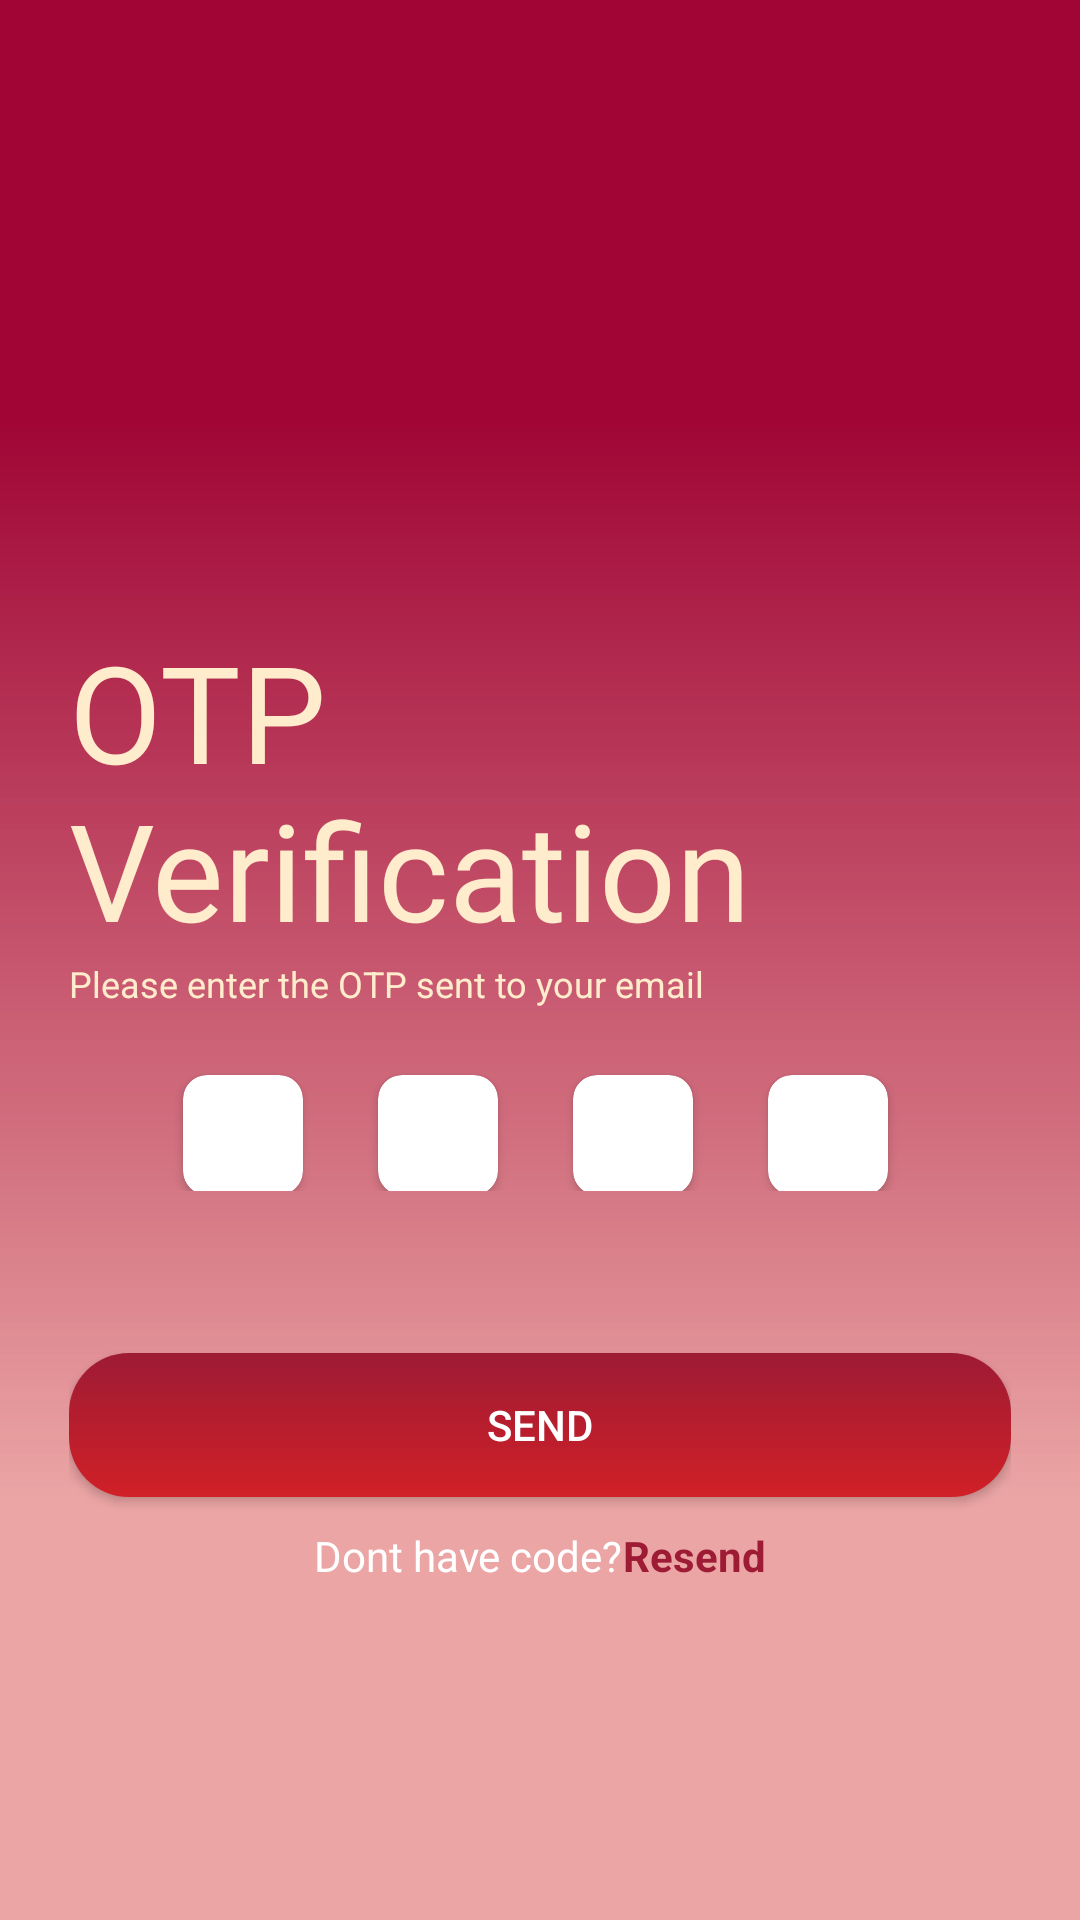

Layout XML and referenced resources for this Android screen:
<!-- AndroidManifest.xml: application theme Theme.FukiApp -->
<!-- res/layout/activity_verifi.xml -->
<?xml version="1.0" encoding="utf-8"?>
<RelativeLayout xmlns:android="http://schemas.android.com/apk/res/android"
    xmlns:app="http://schemas.android.com/apk/res-auto"
    xmlns:tools="http://schemas.android.com/tools"
    android:layout_width="match_parent"
    android:layout_height="match_parent"
    android:background="@drawable/main_background"
    android:layout_gravity="center"
    android:paddingHorizontal="23dp"
    tools:context=".VerifiActivity">


    <ImageView
        android:id="@+id/iClose"
        android:layout_width="34dp"
        android:layout_height="34dp"
        android:layout_alignParentStart="true"
        android:layout_alignParentTop="true"
        android:layout_marginTop="23dp"
        android:layout_gravity="center"
        android:src="@drawable/ic_close" />

    <TextView
        android:id="@+id/txtOTP"
        android:layout_width="wrap_content"
        android:layout_height="wrap_content"
        android:layout_below="@id/iClose"
        android:layout_marginTop="150dp"
        android:fontFamily="@font/abhayalibre_bold"
        android:text="@string/OTP"
        android:textColor="@color/yellowLightColor"
        android:textSize="45sp"
        android:textAlignment="textStart"/>
    <TextView
        android:id="@+id/txtDescForgot"
        android:layout_width="wrap_content"
        android:layout_height="wrap_content"
        android:layout_below="@id/txtOTP"
        android:gravity="center"
        android:text="@string/DESC_OTP"
        android:textColor="@color/yellowLightColor"
        android:textSize="12sp"
        android:textAlignment="textStart"
        tools:ignore="RtlCompat" />

    <LinearLayout
        android:id="@+id/lnForgot"
        android:layout_width="match_parent"
        android:layout_height="wrap_content"
        android:layout_below="@id/txtDescForgot"
        android:layout_centerHorizontal="true"
        android:layout_marginTop="18dp"
        android:gravity="center"
        android:orientation="horizontal">

        <androidx.cardview.widget.CardView
            android:id="@+id/cvNum1"
            android:layout_width="40dp"
            android:layout_height="40dp"
            android:layout_marginTop="3dp"
            android:layout_marginEnd="25dp"
            android:background="@color/whiteColor"
            android:elevation="8dp"
            app:cardCornerRadius="8dp">

            <EditText
                android:id="@+id/edtNum1"
                android:layout_width="match_parent"
                android:layout_height="match_parent"
                android:background="@android:color/transparent"
                android:padding="8dp"
                android:textColor="@color/mainColor"
                android:textSize="15sp"
                android:lines="1"/>
        </androidx.cardview.widget.CardView>

        <androidx.cardview.widget.CardView
            android:id="@+id/cvNum2"
            android:layout_width="40dp"
            android:layout_height="40dp"
            android:layout_marginTop="3dp"
            android:layout_marginEnd="25dp"
            android:background="@color/whiteColor"
            android:elevation="8dp"
            app:cardCornerRadius="8dp">

            <EditText
                android:id="@+id/edtNum2"
                android:layout_width="match_parent"
                android:layout_height="match_parent"
                android:background="@android:color/transparent"
                android:padding="8dp"
                android:textColor="@color/mainColor"
                android:textSize="15sp"
                android:lines="1"/>
        </androidx.cardview.widget.CardView>

        <androidx.cardview.widget.CardView
            android:id="@+id/cvNum3"
            android:layout_width="40dp"
            android:layout_height="40dp"
            android:layout_marginTop="3dp"
            android:layout_marginEnd="25dp"
            android:background="@color/whiteColor"
            android:elevation="8dp"
            app:cardCornerRadius="8dp">

            <EditText
                android:id="@+id/edtNum3"
                android:layout_width="match_parent"
                android:layout_height="match_parent"
                android:background="@android:color/transparent"
                android:padding="8dp"
                android:textColor="@color/mainColor"
                android:textSize="15sp"
                android:lines="1"/>
        </androidx.cardview.widget.CardView>

        <androidx.cardview.widget.CardView
            android:id="@+id/cvNum4"
            android:layout_width="40dp"
            android:layout_height="40dp"
            android:layout_marginTop="3dp"
            android:layout_marginEnd="3dp"
            android:background="@color/whiteColor"
            android:elevation="8dp"
            app:cardCornerRadius="8dp">

            <EditText
                android:id="@+id/edtNum4"
                android:layout_width="match_parent"
                android:layout_height="match_parent"
                android:background="@android:color/transparent"
                android:padding="8dp"
                android:textColor="@color/mainColor"
                android:textSize="15sp"
                android:lines="1"/>
        </androidx.cardview.widget.CardView>


    </LinearLayout>

    <Button
        android:id="@+id/btnVerify"
        android:layout_width="match_parent"
        android:layout_height="wrap_content"
        android:layout_below="@id/lnForgot"
        android:layout_marginTop="54dp"
        android:background="@drawable/bg_button"
        android:elevation="15dp"
        android:text="@string/SEND"
        android:textColor="@color/whiteColor"/>

    <LinearLayout
        android:layout_width="match_parent"
        android:layout_height="wrap_content"
        android:layout_below="@id/btnVerify"
        android:layout_marginTop="10dp"
        android:gravity="center"
        android:orientation="horizontal">
        <TextView
            android:id="@+id/txtDontHaveAccount"
            android:layout_width="wrap_content"
            android:layout_height="wrap_content"
            android:text="@string/DONT_HAVE_CODE"
            android:textColor="@color/whiteColor"/>
        <TextView
            android:id="@+id/txtSignUp"
            android:layout_width="wrap_content"
            android:layout_height="wrap_content"
            android:text="@string/RESEND"
            android:textColor="@color/mainColor"
            android:textStyle="bold"/>
    </LinearLayout>
</RelativeLayout>
<!-- resources referenced by this layout -->
<resources>
  <color name="mainColor">#9D1B34</color>
  <color name="whiteColor">#FFFFFF</color>
  <color name="yellowLightColor">#FFECCC</color>
  <!-- drawable bg_button (drawable) -->
  <?xml version="1.0" encoding="utf-8"?>
  <selector xmlns:android="http://schemas.android.com/apk/res/android">
      <item android:state_pressed="true" >
          <shape>
              <solid
                  android:color="#ce3f1b" />
              <stroke
                  android:width="1dp"
                  android:color="#ce0f0f" />
              <corners
                  android:radius="3dp" />
              <padding
                  android:left="10dp"
                  android:top="10dp"
                  android:right="10dp"
                  android:bottom="10dp" />
          </shape>
      </item>
      <item>
          <shape>
              <size
                  android:width="327dp"
                  android:height="46dp"/>
              <gradient
                  android:startColor="#9D1B34"
                  android:endColor="#D12027"
                  android:angle="270" />
              <corners
                  android:radius="@dimen/dp_20" />
              <padding
                  android:left="10dp"
                  android:top="10dp"
                  android:right="10dp"
                  android:bottom="10dp" />
          </shape>
      </item>
  </selector>
  <!-- drawable main_background (drawable) -->
  <vector xmlns:android="http://schemas.android.com/apk/res/android"
      xmlns:aapt="http://schemas.android.com/aapt"
      android:width="360dp"
      android:height="640dp"
      android:viewportWidth="360"
      android:viewportHeight="640">
  
      <group>
  
          <clip-path android:pathData="M0 0H360V640H0V0Z" />
  
          <group
              android:pivotX="180"
              android:pivotY="320"
              android:rotation="90"
              android:scaleX="2"
              android:scaleY="2"
              android:translateX="1"
              android:translateY="0">
  
              <path android:pathData="M0 0V640H360V0">
  
                  <aapt:attr name="android:fillColor">
  
                      <gradient
                          android:endX="270"
                          android:endY="320"
                          android:startX="90"
                          android:startY="320"
                          android:type="linear">
  
                          <item
                              android:color="#FA9E0031"
                              android:offset="0" />
  
                          <item
                              android:color="#78DA4645"
                              android:offset="1" />
  
                      </gradient>
  
                  </aapt:attr>
  
              </path>
  
          </group>
  
      </group>
  
  </vector>
  <string name="DESC_OTP">Please enter the OTP sent to your email</string>
  <string name="DONT_HAVE_CODE">Dont have code? </string>
  <string name="OTP">OTP Verification</string>
  <string name="RESEND">Resend</string>
  <string name="SEND">Send</string>
  <style name="Theme.FukiApp" parent="Theme.AppCompat.Light.NoActionBar">
          
          <item name="colorPrimary">@color/mainLightColor</item>
          <item name="colorPrimaryVariant">@color/mainColor</item>
          <item name="colorOnPrimary">@color/whiteColor</item>
          
          <item name="colorSecondary">@color/mainLightColor</item>
          <item name="colorSecondaryVariant">@color/mainColor</item>
          <item name="colorOnSecondary">@color/whiteColor</item>
          
          <item name="android:statusBarColor" tools:targetApi="l">?attr/colorPrimaryVariant</item>
          
      </style>
  <dimen name="dp_20">20dp</dimen>
  <color name="mainLightColor">#DB9294</color>
</resources>
